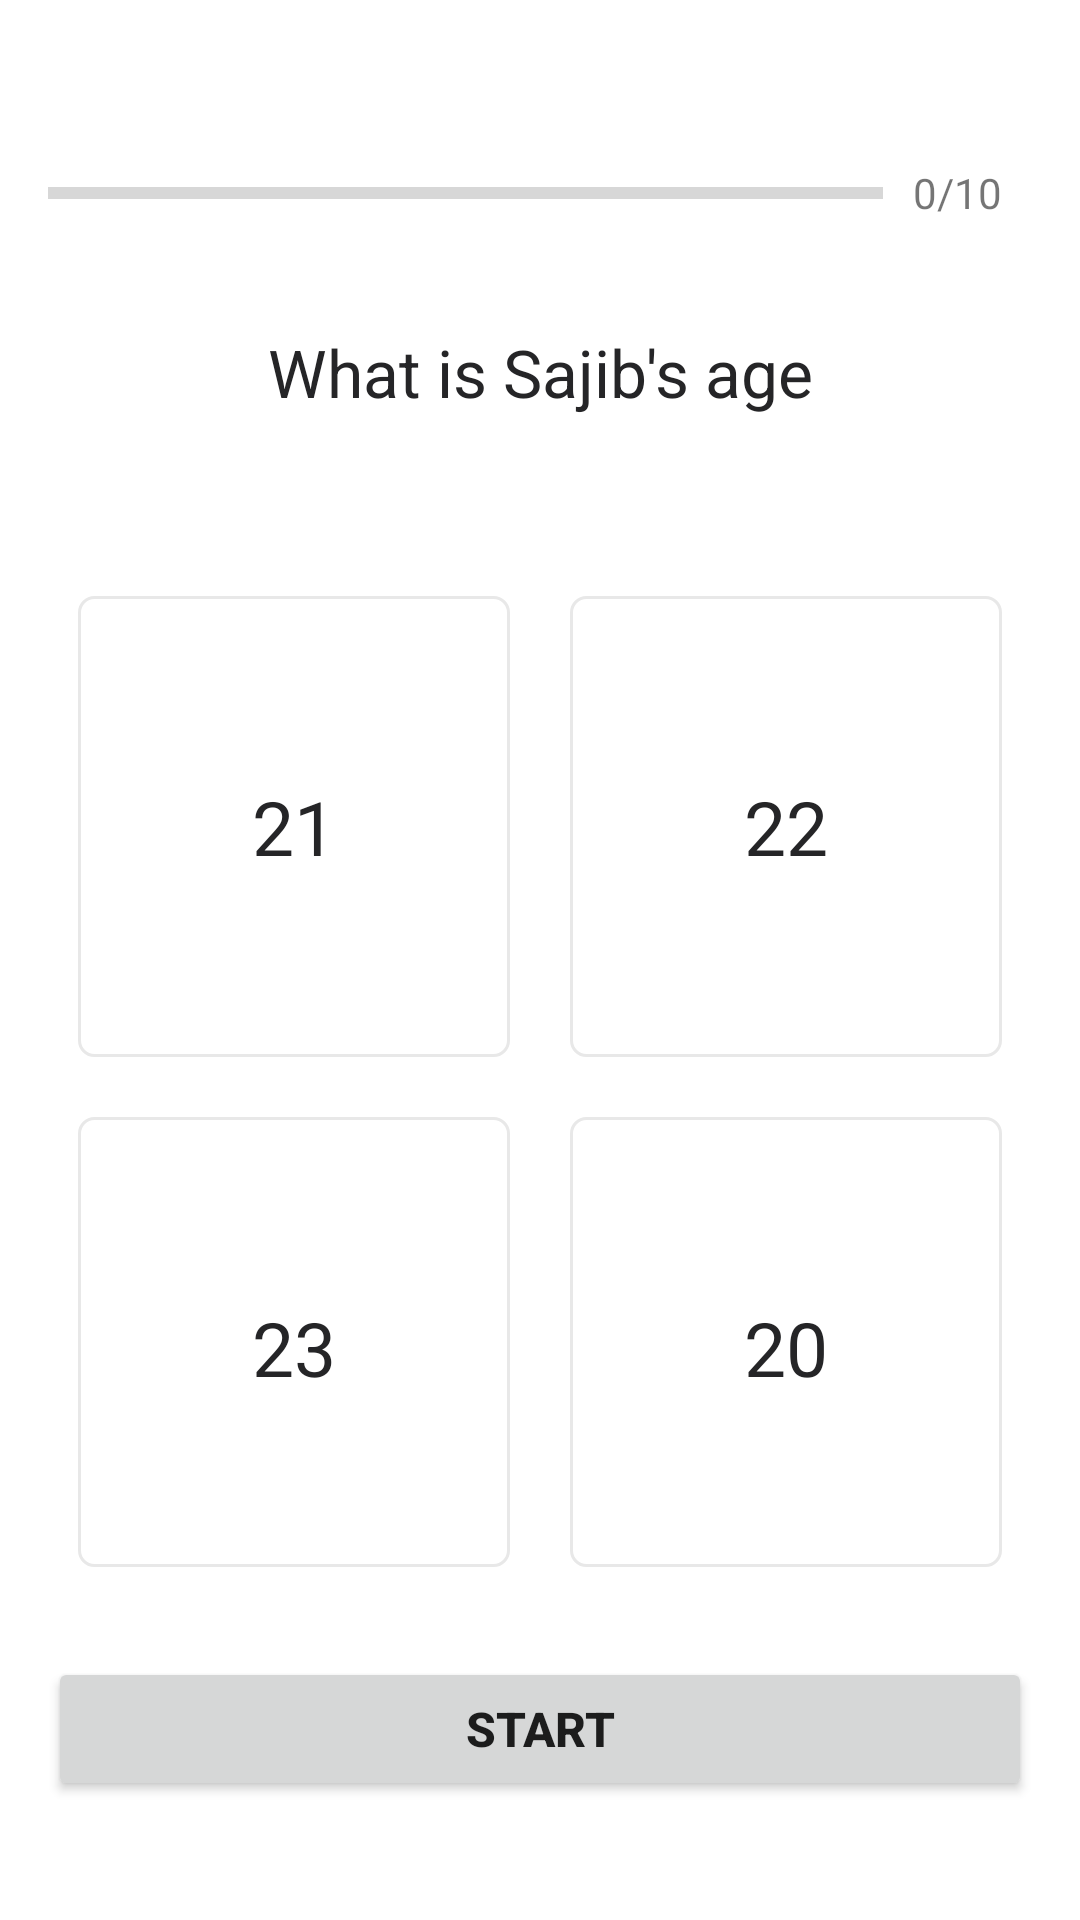

Layout XML and referenced resources for this Android screen:
<!-- AndroidManifest.xml: application theme Theme.SajibsQuiz -->
<!-- res/layout/activity_quiz.xml -->
<?xml version="1.0" encoding="utf-8"?>
<ScrollView xmlns:android="http://schemas.android.com/apk/res/android"
    xmlns:tools="http://schemas.android.com/tools"
    android:layout_width="match_parent"
    android:layout_height="match_parent"
    android:fillViewport="true"
    tools:context=".QuizActivity">

    <LinearLayout
        android:layout_width="match_parent"
        android:layout_height="wrap_content"
        android:background="@color/white"
        android:gravity="center"
        android:orientation="vertical">

        <LinearLayout
            android:layout_width="match_parent"
            android:layout_height="wrap_content"
            android:layout_margin="16dp"
            android:gravity="center"
            android:orientation="vertical">

            <LinearLayout
                android:layout_width="match_parent"
                android:layout_height="wrap_content"
                android:layout_gravity="center"
                android:orientation="horizontal">

                <ProgressBar
                    android:id="@+id/progressBar"
                    style="@style/Widget.AppCompat.ProgressBar.Horizontal"
                    android:layout_width="0dp"
                    android:layout_height="wrap_content"
                    android:layout_weight="1"
                    android:indeterminate="false"
                    android:max="10"
                    android:minHeight="50dp"
                    android:progress="0" />

                <TextView
                    android:id="@+id/tv_progress"
                    android:layout_width="wrap_content"
                    android:layout_height="wrap_content"
                    android:layout_gravity="center"
                    android:layout_marginStart="10dp"
                    android:layout_marginEnd="10dp"
                    android:text="0/10"
                    android:textSize="14sp" />
            </LinearLayout>

            <TextView
                android:id="@+id/tv_question"
                android:layout_width="match_parent"
                android:layout_height="wrap_content"
                android:layout_marginTop="20dp"
                android:layout_marginBottom="50dp"
                android:gravity="center"
                android:text="What is Sajib's age"
                android:textColor="@color/text_color"
                android:textSize="22sp" />

            <LinearLayout
                android:layout_width="match_parent"
                android:layout_height="wrap_content"
                android:orientation="horizontal">

                
                <TextView
                    android:id="@+id/tv_option_one"
                    android:layout_width="0dp"
                    android:layout_height="match_parent"
                    android:layout_margin="10dp"
                    android:layout_weight="1"
                    android:background="@drawable/option_text_bg"
                    android:gravity="center"
                    android:paddingStart="5dp"
                    android:paddingTop="60dp"
                    android:paddingEnd="5dp"
                    android:paddingBottom="60dp"
                    android:text="21"
                    android:textColor="@color/text_color"
                    android:textSize="25sp" />

                
                <TextView
                    android:id="@+id/tv_option_two"
                    android:layout_width="0dp"
                    android:layout_height="match_parent"
                    android:layout_margin="10dp"
                    android:layout_weight="1"
                    android:background="@drawable/option_text_bg"
                    android:gravity="center"
                    android:paddingStart="5dp"
                    android:paddingTop="60dp"
                    android:paddingEnd="5dp"
                    android:paddingBottom="60dp"
                    android:text="22"
                    android:textColor="@color/text_color"
                    android:textSize="25sp" />
            </LinearLayout>

            <LinearLayout
                android:layout_width="match_parent"
                android:layout_height="wrap_content"
                android:orientation="horizontal">

                
                <TextView
                    android:id="@+id/tv_option_three"
                    android:layout_width="0dp"
                    android:layout_height="150dp"
                    android:layout_margin="10dp"
                    android:layout_weight="1"
                    android:background="@drawable/option_text_bg"
                    android:gravity="center"
                    android:paddingStart="5dp"
                    android:paddingTop="60dp"
                    android:paddingEnd="5dp"
                    android:paddingBottom="60dp"
                    android:text="23"
                    android:textColor="@color/text_color"
                    android:textSize="25sp" />

                
                <TextView
                    android:id="@+id/tv_option_four"
                    android:layout_width="0dp"
                    android:layout_height="150dp"
                    android:layout_margin="10dp"
                    android:layout_weight="1"
                    android:background="@drawable/option_text_bg"
                    android:gravity="center"
                    android:paddingStart="5dp"
                    android:paddingTop="60dp"
                    android:paddingEnd="5dp"
                    android:paddingBottom="60dp"
                    android:text="20"
                    android:textColor="@color/text_color"
                    android:textSize="25sp" />
            </LinearLayout>

            <Button
                android:id="@+id/submit_btn"
                android:layout_width="match_parent"
                android:layout_height="wrap_content"
                android:layout_marginTop="20dp"
                android:paddingTop="10dp"
                android:paddingBottom="10dp"
                android:text="Start"
                android:textSize="16sp"
                android:textStyle="bold" />
        </LinearLayout>
    </LinearLayout>
</ScrollView>
<!-- resources referenced by this layout -->
<resources>
  <color name="text_color">#252527</color>
  <color name="white">#FFFFFFFF</color>
  <!-- drawable option_text_bg (drawable) -->
  <?xml version="1.0" encoding="utf-8"?>
  <shape xmlns:android="http://schemas.android.com/apk/res/android"
      android:shape="rectangle">
  
      <solid android:color="@color/white"/>
      <stroke android:width="1dp" android:color="#e8e8e8"/>
      <corners android:radius="5dp"/>
  </shape>
  <style name="Theme.SajibsQuiz" parent="Theme.MaterialComponents.DayNight.NoActionBar">
          
          <item name="colorPrimary">@color/primary_color</item>
          <item name="colorPrimaryVariant">@color/secondary_color</item>
          <item name="colorOnPrimary">@color/white</item>
          
          <item name="colorSecondary">@color/teal_200</item>
          <item name="colorSecondaryVariant">@color/teal_700</item>
          <item name="colorOnSecondary">@color/black</item>
          
          <item name="android:statusBarColor" tools:targetApi="l">?attr/colorPrimaryVariant</item>
          
      </style>
  <color name="primary_color">#7D73C3</color>
  <color name="secondary_color">#252527</color>
  <color name="teal_200">#FF03DAC5</color>
  <color name="teal_700">#FF018786</color>
  <color name="black">#FF000000</color>
</resources>
